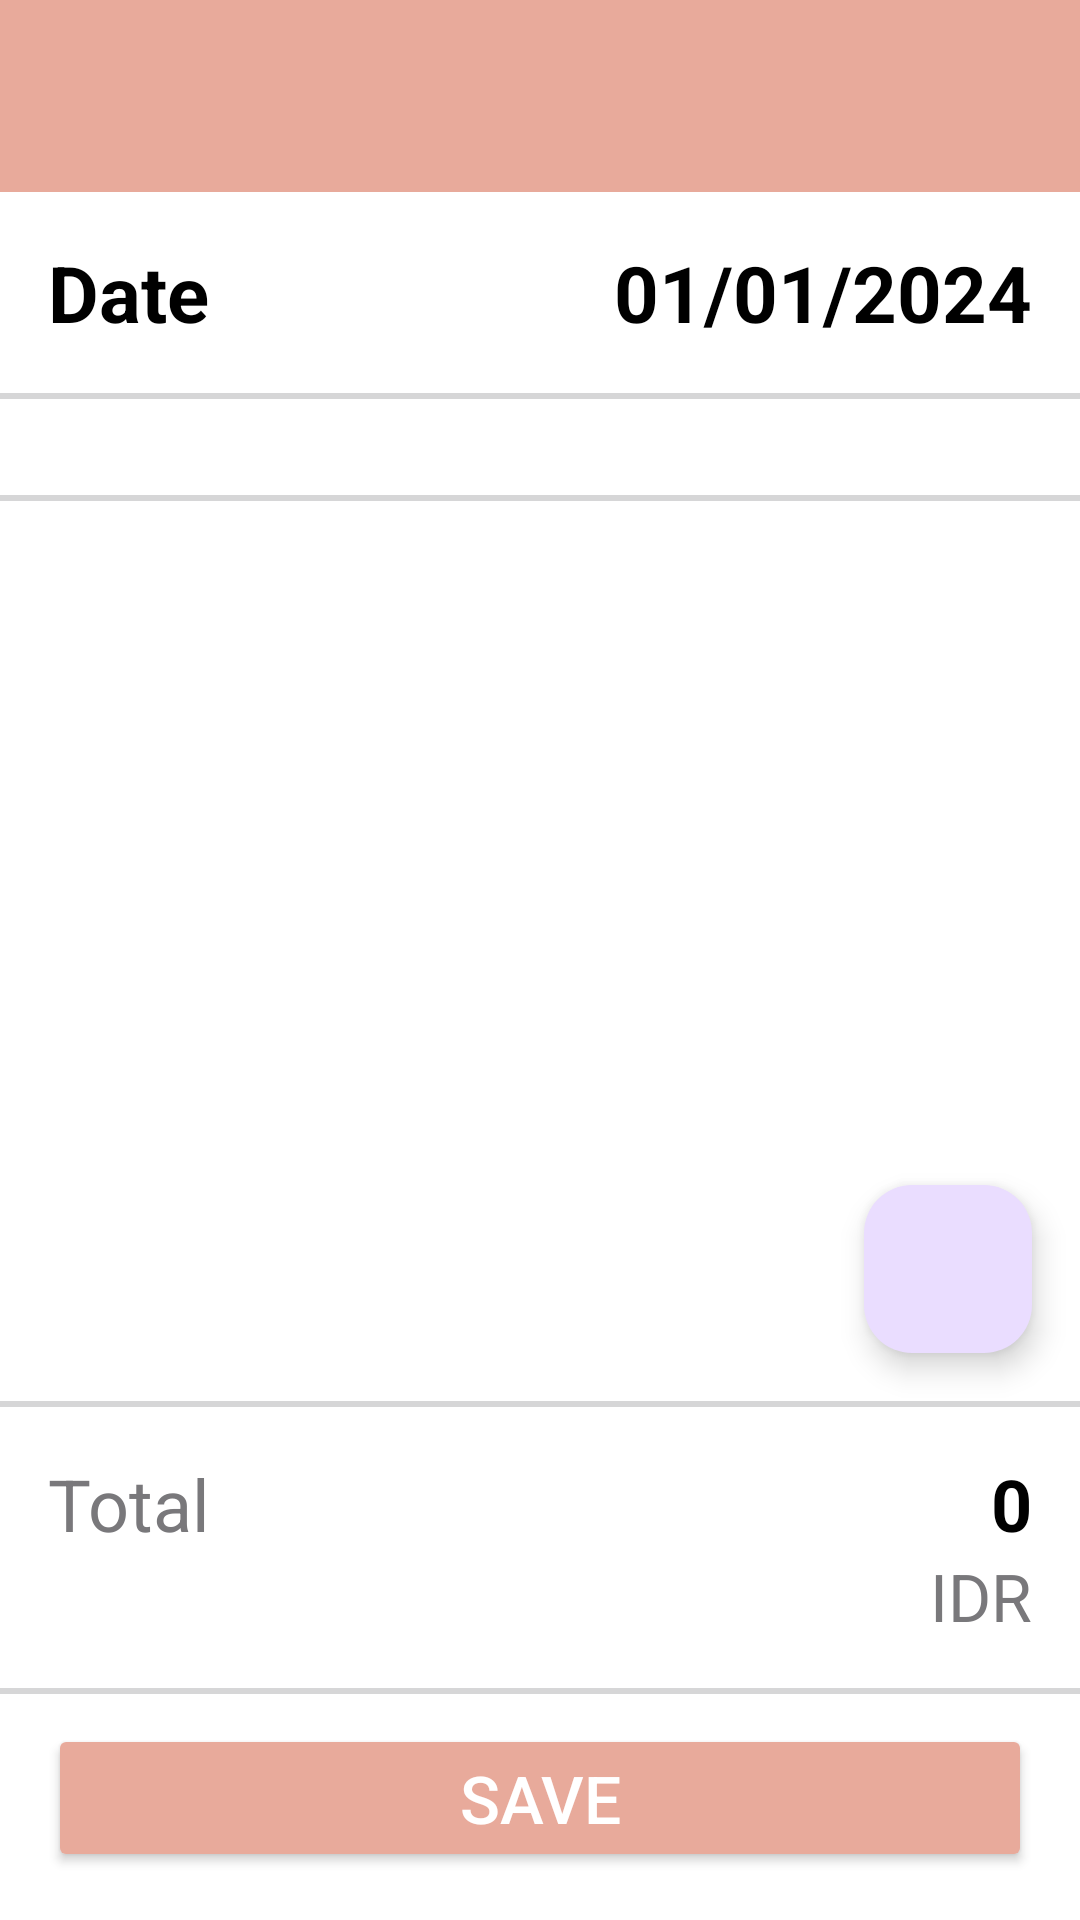

This screen was rendered from an Android layout file. Write that file and the resources it references.
<!-- AndroidManifest.xml: application theme Theme.TripWise -->
<!-- res/layout/activity_expense_tracking.xml -->
<?xml version="1.0" encoding="utf-8"?>
<androidx.constraintlayout.widget.ConstraintLayout xmlns:android="http://schemas.android.com/apk/res/android"
    xmlns:app="http://schemas.android.com/apk/res-auto"
    xmlns:tools="http://schemas.android.com/tools"
    android:id="@+id/main"
    android:background="@color/white"
    android:layout_width="match_parent"
    android:layout_height="match_parent"
    tools:context=".Activity.view.expense.ExpenseTrackingActivity">

    <androidx.appcompat.widget.Toolbar
        android:id="@+id/toolbar"
        android:layout_width="match_parent"
        android:layout_height="wrap_content"
        android:background="@color/peach"
        app:layout_constraintEnd_toEndOf="parent"
        app:layout_constraintStart_toStartOf="parent"
        app:layout_constraintTop_toTopOf="parent" />

    <TextView
        android:id="@+id/textView3"
        android:layout_width="wrap_content"
        android:layout_height="wrap_content"
        android:layout_margin="16dp"
        android:text="Date"
        android:textColor="@color/black"
        android:textSize="26sp"
        android:textStyle="bold"
        app:layout_constraintStart_toStartOf="parent"
        app:layout_constraintTop_toBottomOf="@+id/toolbar" />

    <TextView
        android:id="@+id/txtDatePicker"
        android:layout_width="wrap_content"
        android:layout_height="wrap_content"
        android:text="01/01/2024"
        android:textColor="@color/black"
        android:textSize="26sp"
        android:textStyle="bold"
        android:layout_marginEnd="16dp"
        app:layout_constraintBottom_toBottomOf="@+id/textView3"
        app:layout_constraintEnd_toEndOf="parent"
        app:layout_constraintTop_toTopOf="@+id/textView3" />

    <View
        android:id="@+id/view"
        android:layout_width="match_parent"
        android:layout_height="2dp"
        android:layout_marginTop="16dp"
        android:alpha="0.3"
        android:background="@color/darkgray"
        app:layout_constraintEnd_toEndOf="parent"
        app:layout_constraintStart_toStartOf="parent"
        app:layout_constraintTop_toBottomOf="@+id/textView3" />

    <androidx.recyclerview.widget.RecyclerView
        android:id="@+id/rvCategory"
        android:layout_width="match_parent"
        android:layout_height="0dp"
        android:layout_marginTop="16dp"
        app:layout_constraintEnd_toEndOf="parent"
        app:layout_constraintStart_toStartOf="parent"
        app:layout_constraintTop_toBottomOf="@+id/view" />

    <View
        android:id="@+id/view1"
        android:layout_width="match_parent"
        android:layout_height="2dp"
        android:layout_marginTop="16dp"
        android:alpha="0.3"
        android:background="@color/darkgray"
        app:layout_constraintEnd_toEndOf="parent"
        app:layout_constraintStart_toStartOf="parent"
        app:layout_constraintTop_toBottomOf="@+id/rvCategory" />

    <androidx.recyclerview.widget.RecyclerView
        android:id="@+id/rvCategoryAmount"
        android:layout_width="match_parent"
        android:layout_height="0dp"
        android:layout_marginTop="16dp"
        app:layout_constraintEnd_toEndOf="parent"
        app:layout_constraintStart_toStartOf="parent"
        app:layout_constraintTop_toBottomOf="@+id/view1" />

    <com.google.android.material.floatingactionbutton.FloatingActionButton
        android:id="@+id/fabAdd"
        android:layout_width="wrap_content"
        android:layout_height="wrap_content"
        android:layout_margin="16dp"
        android:src="@drawable/ic_add"
        app:layout_constraintBottom_toTopOf="@+id/view2"
        app:layout_constraintEnd_toEndOf="parent" />
    <View
        android:id="@+id/view2"
        android:layout_width="match_parent"
        android:layout_height="2dp"
        android:layout_marginBottom="16dp"
        android:alpha="0.3"
        android:background="@color/darkgray"
        app:layout_constraintEnd_toEndOf="parent"
        app:layout_constraintStart_toStartOf="parent"
        app:layout_constraintBottom_toTopOf="@id/linearLayout2"/>

    <LinearLayout
        android:id="@+id/linearLayout2"
        android:layout_width="match_parent"
        android:layout_height="wrap_content"
        android:layout_margin="16dp"
        android:orientation="vertical"
        app:layout_constraintBottom_toTopOf="@+id/view3"
        app:layout_constraintEnd_toEndOf="parent"
        app:layout_constraintStart_toStartOf="parent">

        <LinearLayout
            android:layout_width="match_parent"
            android:layout_height="wrap_content"
            android:orientation="horizontal">

            <TextView
                android:layout_width="0dp"
                android:layout_height="wrap_content"
                android:layout_weight="1"
                android:text="Total"
                android:textColor="@color/darkgray"
                android:textSize="24sp" />

            <TextView
                android:id="@+id/txtTotal"
                android:layout_width="0dp"
                android:layout_height="wrap_content"
                android:layout_weight="1"
                android:text="0"
                android:textAlignment="viewEnd"
                android:textColor="@color/black"
                android:textSize="24sp"
                android:textStyle="bold" />
        </LinearLayout>

        <TextView
            android:layout_width="match_parent"
            android:layout_height="wrap_content"
            android:gravity="end"
            android:text="IDR"
            android:textColor="@color/darkgray"
            android:textSize="22sp" />
    </LinearLayout>
    <View
        android:id="@+id/view3"
        android:layout_width="match_parent"
        android:layout_height="2dp"
        android:alpha="0.3"
        android:layout_marginBottom="10dp"
        android:background="@color/darkgray"
        app:layout_constraintEnd_toEndOf="parent"
        app:layout_constraintStart_toStartOf="parent"
        app:layout_constraintBottom_toTopOf="@+id/btnSave" />
    <Button
        android:id="@+id/btnSave"
        android:layout_width="0dp"
        android:layout_height="wrap_content"
        android:text="Save"
        android:textSize="22sp"
        android:backgroundTint="@color/peach"
        android:textColor="@android:color/white"
        app:layout_constraintStart_toStartOf="parent"
        app:layout_constraintBottom_toBottomOf="parent"
        app:layout_constraintEnd_toEndOf="parent"
        android:layout_margin="16dp"/>
</androidx.constraintlayout.widget.ConstraintLayout>
<!-- resources referenced by this layout -->
<resources>
  <color name="black">#FF000000</color>
  <color name="darkgray">#79787B</color>
  <color name="peach">#E8AA9B</color>
  <color name="white">#FFFFFFFF</color>
  <style name="Theme.TripWise" parent="Base.Theme.TripWise" />
  <style name="Base.Theme.TripWise" parent="Theme.Material3.Light.NoActionBar">
          
          
      </style>
</resources>
